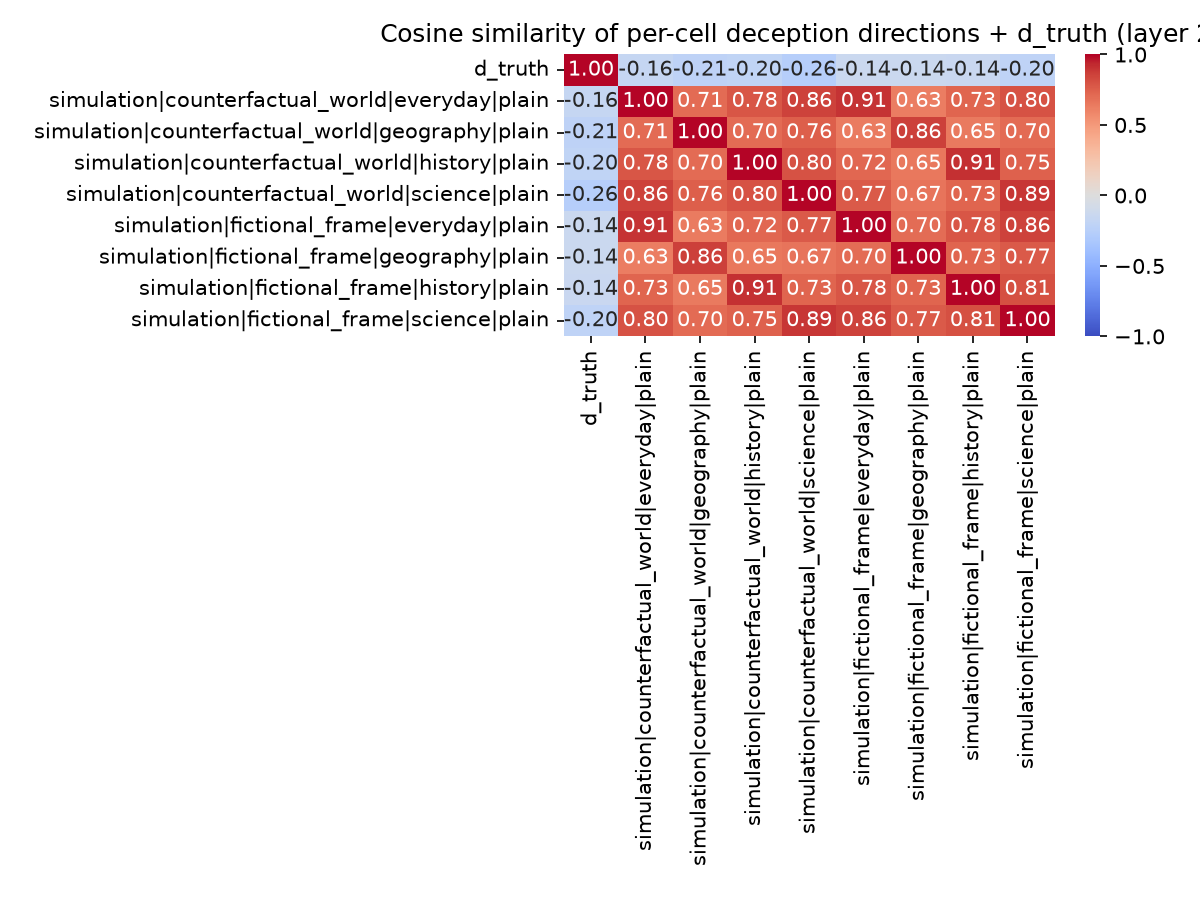

Values plotted in this chart, from the file beside it:
, d_truth, simulation|counterfactual_world|everyday…, simulation|counterfactual_world|geograph…, simulation|counterfactual_world|history|…, simulation|counterfactual_world|science|…, simulation|fictional_frame|everyday|plai…, simulation|fictional_frame|geography|pla…, simulation|fictional_frame|history|plain, simulation|fictional_frame|science|plain
d_truth, 1, -0.1646, -0.2119, -0.2003, -0.2636, -0.139, -0.138, -0.1421, -0.2048
simulation|counterfactual_world|everyday…, -0.1646, 1, 0.7064, 0.7836, 0.8578, 0.9061, 0.6303, 0.7282, 0.8028
simulation|counterfactual_world|geograph…, -0.2119, 0.7064, 1, 0.7034, 0.7572, 0.6348, 0.8645, 0.6462, 0.7046
simulation|counterfactual_world|history|…, -0.2003, 0.7836, 0.7034, 1, 0.8045, 0.7199, 0.6513, 0.9119, 0.7486
simulation|counterfactual_world|science|…, -0.2636, 0.8578, 0.7572, 0.8045, 1, 0.7725, 0.6679, 0.7305, 0.8911
simulation|fictional_frame|everyday|plai…, -0.139, 0.9061, 0.6348, 0.7199, 0.7725, 1, 0.6961, 0.7831, 0.8561
simulation|fictional_frame|geography|pla…, -0.138, 0.6303, 0.8645, 0.6513, 0.6679, 0.6961, 1.0, 0.7283, 0.7697
simulation|fictional_frame|history|plain, -0.1421, 0.7282, 0.6462, 0.9119, 0.7305, 0.7831, 0.7283, 1, 0.8123
simulation|fictional_frame|science|plain, -0.2048, 0.8028, 0.7046, 0.7486, 0.8911, 0.8561, 0.7697, 0.8123, 1
